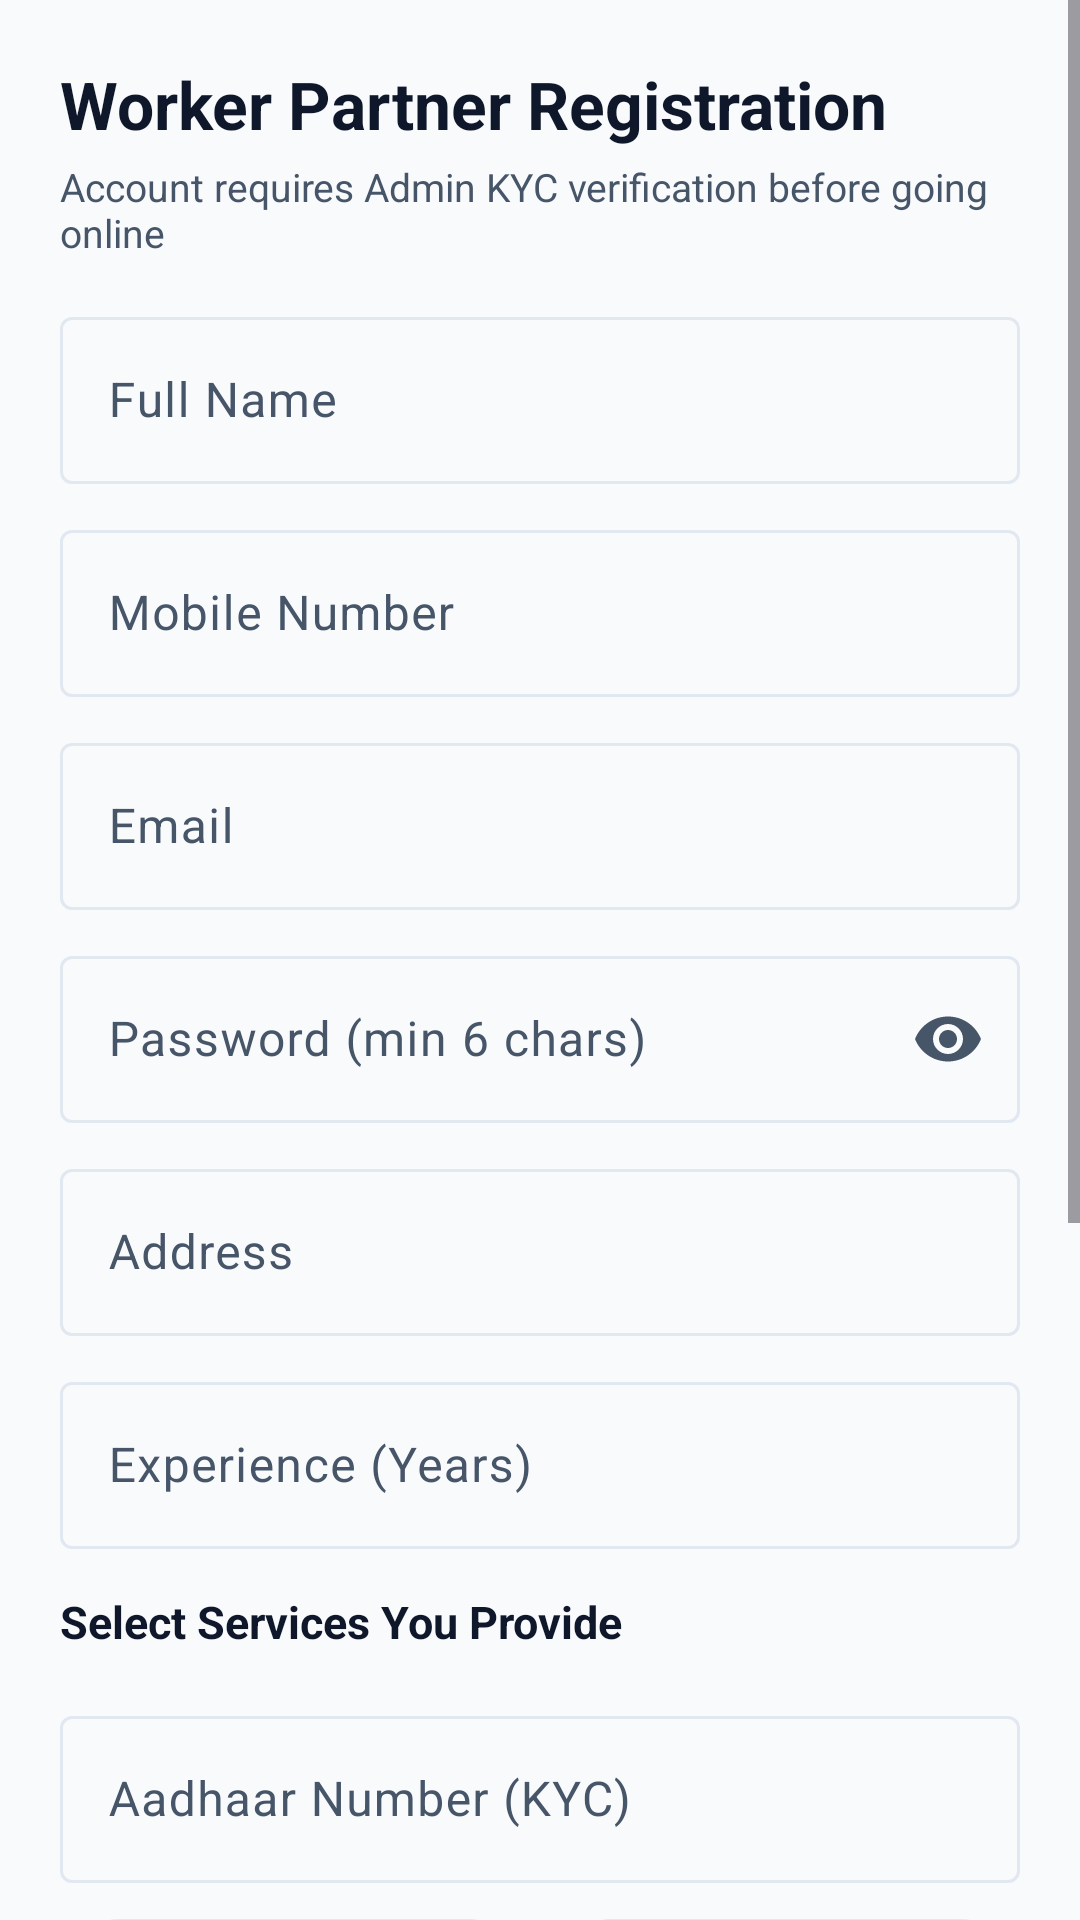

Write the Android layout XML for this screen, with the resource values it uses.
<!-- AndroidManifest.xml: application theme Theme.KaamMitra -->
<!-- res/layout/fragment_register_worker.xml -->
<?xml version="1.0" encoding="utf-8"?>
<ScrollView xmlns:android="http://schemas.android.com/apk/res/android"
    xmlns:app="http://schemas.android.com/apk/res-auto"
    android:layout_width="match_parent"
    android:layout_height="match_parent"
    android:background="@color/km_bg">

    <LinearLayout
        android:layout_width="match_parent"
        android:layout_height="wrap_content"
        android:orientation="vertical"
        android:padding="20dp">

        <TextView
            android:layout_width="wrap_content"
            android:layout_height="wrap_content"
            android:text="Worker Partner Registration"
            android:textColor="@color/km_navy"
            android:textSize="22sp"
            android:textStyle="bold" />

        <TextView
            android:layout_width="wrap_content"
            android:layout_height="wrap_content"
            android:layout_marginTop="4dp"
            android:text="Account requires Admin KYC verification before going online"
            android:textColor="@color/km_text_secondary"
            android:textSize="13sp" />

        <com.google.android.material.textfield.TextInputLayout
            style="@style/Widget.Material3.TextInputLayout.OutlinedBox"
            android:layout_width="match_parent"
            android:layout_height="wrap_content"
            android:layout_marginTop="14dp"
            android:hint="Full Name">
            <com.google.android.material.textfield.TextInputEditText
                android:id="@+id/etFullName"
                android:layout_width="match_parent"
                android:layout_height="wrap_content" />
        </com.google.android.material.textfield.TextInputLayout>

        <com.google.android.material.textfield.TextInputLayout
            style="@style/Widget.Material3.TextInputLayout.OutlinedBox"
            android:layout_width="match_parent"
            android:layout_height="wrap_content"
            android:layout_marginTop="10dp"
            android:hint="Mobile Number">
            <com.google.android.material.textfield.TextInputEditText
                android:id="@+id/etMobile"
                android:layout_width="match_parent"
                android:layout_height="wrap_content"
                android:inputType="phone" />
        </com.google.android.material.textfield.TextInputLayout>

        <com.google.android.material.textfield.TextInputLayout
            style="@style/Widget.Material3.TextInputLayout.OutlinedBox"
            android:layout_width="match_parent"
            android:layout_height="wrap_content"
            android:layout_marginTop="10dp"
            android:hint="Email">
            <com.google.android.material.textfield.TextInputEditText
                android:id="@+id/etEmail"
                android:layout_width="match_parent"
                android:layout_height="wrap_content"
                android:inputType="textEmailAddress" />
        </com.google.android.material.textfield.TextInputLayout>

        <com.google.android.material.textfield.TextInputLayout
            style="@style/Widget.Material3.TextInputLayout.OutlinedBox"
            android:layout_width="match_parent"
            android:layout_height="wrap_content"
            android:layout_marginTop="10dp"
            android:hint="Password (min 6 chars)"
            app:endIconMode="password_toggle">
            <com.google.android.material.textfield.TextInputEditText
                android:id="@+id/etPassword"
                android:layout_width="match_parent"
                android:layout_height="wrap_content"
                android:inputType="textPassword" />
        </com.google.android.material.textfield.TextInputLayout>

        <com.google.android.material.textfield.TextInputLayout
            style="@style/Widget.Material3.TextInputLayout.OutlinedBox"
            android:layout_width="match_parent"
            android:layout_height="wrap_content"
            android:layout_marginTop="10dp"
            android:hint="Address">
            <com.google.android.material.textfield.TextInputEditText
                android:id="@+id/etAddress"
                android:layout_width="match_parent"
                android:layout_height="wrap_content" />
        </com.google.android.material.textfield.TextInputLayout>

        <com.google.android.material.textfield.TextInputLayout
            style="@style/Widget.Material3.TextInputLayout.OutlinedBox"
            android:layout_width="match_parent"
            android:layout_height="wrap_content"
            android:layout_marginTop="10dp"
            android:hint="Experience (Years)">
            <com.google.android.material.textfield.TextInputEditText
                android:id="@+id/etExperience"
                android:layout_width="match_parent"
                android:layout_height="wrap_content"
                android:inputType="number" />
        </com.google.android.material.textfield.TextInputLayout>

        <TextView
            android:layout_width="wrap_content"
            android:layout_height="wrap_content"
            android:layout_marginTop="14dp"
            android:text="Select Services You Provide"
            android:textColor="@color/km_text_primary"
            android:textSize="15sp"
            android:textStyle="bold" />

        <LinearLayout
            android:id="@+id/llServiceCheckboxes"
            android:layout_width="match_parent"
            android:layout_height="wrap_content"
            android:layout_marginTop="6dp"
            android:orientation="vertical" />

        <com.google.android.material.textfield.TextInputLayout
            style="@style/Widget.Material3.TextInputLayout.OutlinedBox"
            android:layout_width="match_parent"
            android:layout_height="wrap_content"
            android:layout_marginTop="10dp"
            android:hint="Aadhaar Number (KYC)">
            <com.google.android.material.textfield.TextInputEditText
                android:id="@+id/etAadhaar"
                android:layout_width="match_parent"
                android:layout_height="wrap_content"
                android:inputType="number" />
        </com.google.android.material.textfield.TextInputLayout>

        <LinearLayout
            android:layout_width="match_parent"
            android:layout_height="wrap_content"
            android:layout_marginTop="8dp"
            android:orientation="horizontal">

            <com.google.android.material.button.MaterialButton
                android:id="@+id/btnUploadAadhaar"
                style="@style/Widget.Material3.Button.OutlinedButton"
                android:layout_width="0dp"
                android:layout_height="48dp"
                android:layout_weight="1"
                android:text="Upload Aadhaar"
                app:icon="@drawable/ic_gallery" />

            <com.google.android.material.button.MaterialButton
                android:id="@+id/btnUploadOtherDoc"
                style="@style/Widget.Material3.Button.OutlinedButton"
                android:layout_width="0dp"
                android:layout_height="48dp"
                android:layout_marginStart="8dp"
                android:layout_weight="1"
                android:text="Other KYC Doc"
                app:icon="@drawable/ic_gallery" />
        </LinearLayout>

        <TextView
            android:id="@+id/tvUploadedDocsStatus"
            android:layout_width="match_parent"
            android:layout_height="wrap_content"
            android:layout_marginTop="4dp"
            android:textColor="@color/km_teal"
            android:textSize="12sp" />

        <com.google.android.material.textfield.TextInputLayout
            style="@style/Widget.Material3.TextInputLayout.OutlinedBox"
            android:layout_width="match_parent"
            android:layout_height="wrap_content"
            android:layout_marginTop="10dp"
            android:hint="UPI ID (e.g. name@upi)">
            <com.google.android.material.textfield.TextInputEditText
                android:id="@+id/etUpiId"
                android:layout_width="match_parent"
                android:layout_height="wrap_content" />
        </com.google.android.material.textfield.TextInputLayout>

        <com.google.android.material.textfield.TextInputLayout
            style="@style/Widget.Material3.TextInputLayout.OutlinedBox"
            android:layout_width="match_parent"
            android:layout_height="wrap_content"
            android:layout_marginTop="10dp"
            android:hint="Bank Account Number (optional)">
            <com.google.android.material.textfield.TextInputEditText
                android:id="@+id/etBankAccount"
                android:layout_width="match_parent"
                android:layout_height="wrap_content" />
        </com.google.android.material.textfield.TextInputLayout>

        <com.google.android.material.textfield.TextInputLayout
            style="@style/Widget.Material3.TextInputLayout.OutlinedBox"
            android:layout_width="match_parent"
            android:layout_height="wrap_content"
            android:layout_marginTop="10dp"
            android:hint="IFSC Code (optional)">
            <com.google.android.material.textfield.TextInputEditText
                android:id="@+id/etIfsc"
                android:layout_width="match_parent"
                android:layout_height="wrap_content" />
        </com.google.android.material.textfield.TextInputLayout>

        <TextView
            android:id="@+id/tvError"
            android:layout_width="match_parent"
            android:layout_height="wrap_content"
            android:layout_marginTop="10dp"
            android:background="@color/km_error_soft"
            android:padding="10dp"
            android:textColor="@color/km_error"
            android:visibility="gone" />

        <com.google.android.material.button.MaterialButton
            android:id="@+id/btnRegisterWorker"
            android:layout_width="match_parent"
            android:layout_height="52dp"
            android:layout_marginTop="16dp"
            android:text="Submit Partner Application"
            app:cornerRadius="12dp" />

        <ProgressBar
            android:id="@+id/progressBar"
            android:layout_width="wrap_content"
            android:layout_height="wrap_content"
            android:layout_gravity="center"
            android:layout_marginTop="10dp"
            android:visibility="gone" />
    </LinearLayout>
</ScrollView>
<!-- resources referenced by this layout -->
<resources>
  <color name="km_bg">#F8FAFC</color>
  <color name="km_error">#DC2626</color>
  <color name="km_error_soft">#FEE2E2</color>
  <color name="km_navy">#0F172A</color>
  <color name="km_teal">#0D9488</color>
  <color name="km_text_primary">#0F172A</color>
  <color name="km_text_secondary">#475569</color>
  <style name="Theme.KaamMitra" parent="Theme.Material3.Light.NoActionBar">
          <item name="colorPrimary">@color/km_saffron</item>
          <item name="colorOnPrimary">@color/white</item>
          <item name="colorPrimaryContainer">@color/km_saffron_soft</item>
          <item name="colorOnPrimaryContainer">@color/km_saffron_dark</item>
          <item name="colorSecondary">@color/km_teal</item>
          <item name="colorOnSecondary">@color/white</item>
          <item name="colorSecondaryContainer">@color/km_teal_soft</item>
          <item name="colorOnSecondaryContainer">@color/km_navy</item>
          <item name="android:colorBackground">@color/km_bg</item>
          <item name="colorSurface">@color/km_surface</item>
          <item name="colorOnSurface">@color/km_text_primary</item>
          <item name="colorSurfaceVariant">@color/km_surface_variant</item>
          <item name="colorOnSurfaceVariant">@color/km_text_secondary</item>
          <item name="colorOutline">@color/km_border</item>
          <item name="colorError">@color/km_error</item>
          <item name="android:statusBarColor">@color/km_navy</item>
          <item name="android:windowLightStatusBar">false</item>
      </style>
  <color name="km_saffron">#FF6D00</color>
  <color name="white">#FFFFFF</color>
  <color name="km_saffron_soft">#FFF3E0</color>
  <color name="km_saffron_dark">#E65100</color>
  <color name="km_teal_soft">#CCFBF1</color>
  <color name="km_surface">#FFFFFF</color>
  <color name="km_surface_variant">#F1F5F9</color>
  <color name="km_border">#E2E8F0</color>
</resources>
